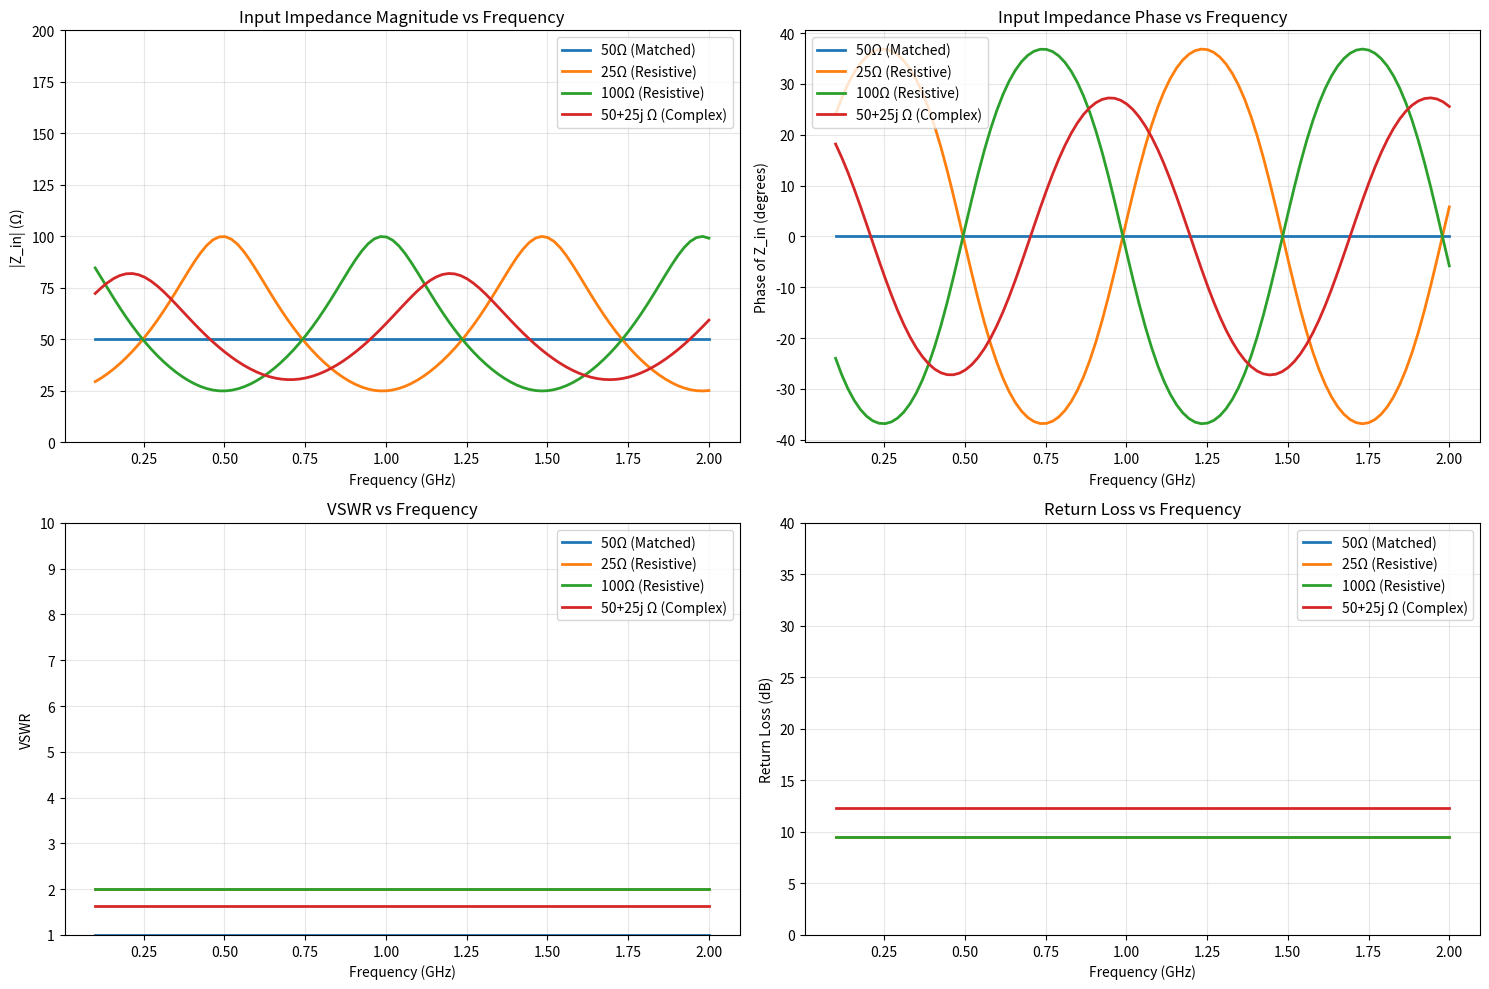
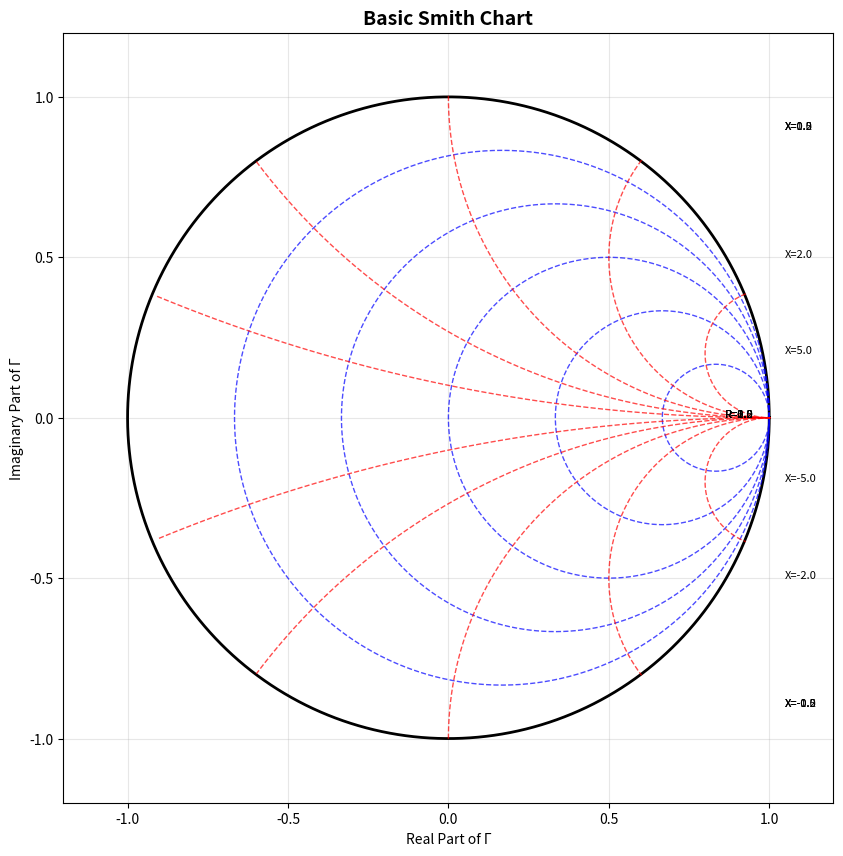

Write the Python code that produced these figures, in order.
#!/usr/bin/env python3
"""
Educational Transmission Line Application
=========================================

This application demonstrates key transmission line concepts including:
- Characteristic impedance calculation
- Reflection coefficient and return loss
- VSWR (Voltage Standing Wave Ratio)
- Input impedance transformation
- Power calculations
- Basic Smith chart operations

Author: Educational Tool
"""

import numpy as np
import matplotlib.pyplot as plt
from dataclasses import dataclass
from typing import Tuple, Optional
import cmath

@dataclass
class TransmissionLine:
    """Represents a transmission line with its parameters."""
    Z0: float  # Characteristic impedance (Ohms)
    length: float  # Physical length (meters)
    frequency: float  # Operating frequency (Hz)
    velocity_factor: float = 0.66  # Velocity factor (typical for coax)
    loss_db_per_100m: float = 0.0  # Loss in dB per 100m
    
    @property
    def wavelength(self) -> float:
        """Calculate wavelength in the transmission line."""
        c = 299792458  # Speed of light in m/s
        return (c * self.velocity_factor) / self.frequency
    
    @property
    def electrical_length_degrees(self) -> float:
        """Calculate electrical length in degrees."""
        return (self.length / self.wavelength) * 360
    
    @property
    def electrical_length_radians(self) -> float:
        """Calculate electrical length in radians."""
        return (self.length / self.wavelength) * 2 * np.pi
    
    @property
    def attenuation_constant(self) -> float:
        """Calculate attenuation constant in Np/m."""
        # Convert dB/100m to Np/m
        return (self.loss_db_per_100m / 100) * (np.log(10) / 20)

class TransmissionLineCalculator:
    """Main calculator class for transmission line operations."""
    
    def __init__(self):
        self.history = []
    
    def reflection_coefficient(self, ZL: complex, Z0: float) -> complex:
        """
        Calculate reflection coefficient.
        
        Args:
            ZL: Load impedance (complex)
            Z0: Characteristic impedance (real)
            
        Returns:
            Complex reflection coefficient
        """
        return (ZL - Z0) / (ZL + Z0)
    
    def vswr(self, gamma: complex) -> float:
        """
        Calculate VSWR from reflection coefficient.
        
        Args:
            gamma: Reflection coefficient (complex)
            
        Returns:
            VSWR (real, >= 1)
        """
        gamma_mag = abs(gamma)
        if gamma_mag >= 1:
            return float('inf')
        return (1 + gamma_mag) / (1 - gamma_mag)
    
    def return_loss_db(self, gamma: complex) -> float:
        """
        Calculate return loss in dB.
        
        Args:
            gamma: Reflection coefficient (complex)
            
        Returns:
            Return loss in dB (positive value)
        """
        return -20 * np.log10(abs(gamma)) if abs(gamma) > 0 else float('inf')
    
    def input_impedance(self, ZL: complex, tline: TransmissionLine) -> complex:
        """
        Calculate input impedance of a transmission line.
        
        Args:
            ZL: Load impedance (complex)
            tline: Transmission line parameters
            
        Returns:
            Input impedance (complex)
        """
        beta = tline.electrical_length_radians
        alpha = tline.attenuation_constant * tline.length
        gamma_complex = alpha + 1j * beta
        
        if abs(ZL) == float('inf'):  # Open circuit
            return -1j * tline.Z0 / np.tan(beta)
        elif ZL == 0:  # Short circuit
            return 1j * tline.Z0 * np.tan(beta)
        else:
            # General case with loss
            tanh_gamma = np.tanh(gamma_complex)
            return tline.Z0 * (ZL + tline.Z0 * tanh_gamma) / (tline.Z0 + ZL * tanh_gamma)
    
    def power_calculations(self, ZL: complex, Z0: float, V_forward: float) -> dict:
        """
        Calculate power-related parameters.
        
        Args:
            ZL: Load impedance (complex)
            Z0: Characteristic impedance
            V_forward: Forward voltage amplitude
            
        Returns:
            Dictionary with power calculations
        """
        gamma = self.reflection_coefficient(ZL, Z0)
        
        P_incident = (V_forward ** 2) / (2 * Z0)
        P_reflected = P_incident * (abs(gamma) ** 2)
        P_delivered = P_incident - P_reflected
        
        efficiency = (P_delivered / P_incident) * 100 if P_incident > 0 else 0
        
        return {
            'P_incident_W': P_incident,
            'P_reflected_W': P_reflected,
            'P_delivered_W': P_delivered,
            'efficiency_percent': efficiency,
            'reflection_coefficient': gamma
        }
    
    def quarter_wave_transformer(self, Z1: float, Z2: float) -> float:
        """
        Calculate characteristic impedance for quarter-wave matching transformer.
        
        Args:
            Z1: Source impedance
            Z2: Load impedance
            
        Returns:
            Required characteristic impedance for matching
        """
        return np.sqrt(Z1 * Z2)
    
    def frequency_response(self, ZL: complex, tline: TransmissionLine, 
                          freq_range: Tuple[float, float], num_points: int = 100) -> dict:
        """
        Calculate frequency response of input impedance.
        
        Args:
            ZL: Load impedance
            tline: Transmission line (frequency will be varied)
            freq_range: (start_freq, end_freq) in Hz
            num_points: Number of frequency points
            
        Returns:
            Dictionary with frequency arrays and impedance data
        """
        frequencies = np.linspace(freq_range[0], freq_range[1], num_points)
        Z_in = []
        vswr_list = []
        
        for freq in frequencies:
            tline_temp = TransmissionLine(
                Z0=tline.Z0,
                length=tline.length,
                frequency=freq,
                velocity_factor=tline.velocity_factor,
                loss_db_per_100m=tline.loss_db_per_100m
            )
            
            z_in = self.input_impedance(ZL, tline_temp)
            gamma = self.reflection_coefficient(z_in, tline.Z0)
            vswr_val = self.vswr(gamma)
            
            Z_in.append(z_in)
            vswr_list.append(vswr_val)
        
        return {
            'frequencies': frequencies,
            'Z_in': np.array(Z_in),
            'vswr': np.array(vswr_list)
        }

def create_smith_chart_basic():
    """Create a basic Smith chart for educational purposes."""
    fig, ax = plt.subplots(1, 1, figsize=(10, 10))
    
    # Draw unit circle
    theta = np.linspace(0, 2*np.pi, 1000)
    ax.plot(np.cos(theta), np.sin(theta), 'k-', linewidth=2, label='Unit Circle')
    
    # Draw constant resistance circles
    r_values = [0.2, 0.5, 1.0, 2.0, 5.0]
    for r in r_values:
        center = r / (1 + r)
        radius = 1 / (1 + r)
        circle_theta = np.linspace(0, 2*np.pi, 1000)
        x = center + radius * np.cos(circle_theta)
        y = radius * np.sin(circle_theta)
        ax.plot(x, y, 'b--', alpha=0.7, linewidth=1)
        ax.text(center + radius - 0.05, 0, f'R={r}', fontsize=8, ha='right')
    
    # Draw constant reactance circles
    x_values = [0.2, 0.5, 1.0, 2.0, 5.0]
    for x in x_values:
        center_x = 1
        center_y = 1/x
        radius = 1/x
        
        # Create a full circle and then filter points inside unit circle
        circle_theta = np.linspace(0, 2*np.pi, 1000)
        x_coords = center_x + radius * np.cos(circle_theta)
        y_coords = center_y + radius * np.sin(circle_theta)
        
        # For positive reactance (upper half)
        # Only plot points inside unit circle and in upper half
        mask_pos = (x_coords**2 + y_coords**2 <= 1.01) & (y_coords >= -0.01)
        if np.any(mask_pos):
            ax.plot(x_coords[mask_pos], y_coords[mask_pos], 'r--', alpha=0.7, linewidth=1)
            # Label for positive reactance
            label_y = min(1/x, 0.9)
            ax.text(1.05, label_y, f'X={x}', fontsize=8, ha='left')
        
        # For negative reactance (lower half)
        # Reflect the circle center to negative y
        y_coords_neg = -center_y + radius * np.sin(circle_theta)
        mask_neg = (x_coords**2 + y_coords_neg**2 <= 1.01) & (y_coords_neg <= 0.01)
        if np.any(mask_neg):
            ax.plot(x_coords[mask_neg], y_coords_neg[mask_neg], 'r--', alpha=0.7, linewidth=1)
            # Label for negative reactance
            label_y_neg = max(-1/x, -0.9)
            ax.text(1.05, label_y_neg, f'X={-x}', fontsize=8, ha='left')
    
    ax.set_xlim(-1.2, 1.2)
    ax.set_ylim(-1.2, 1.2)
    ax.set_aspect('equal')
    ax.grid(True, alpha=0.3)
    ax.set_title('Basic Smith Chart', fontsize=14, fontweight='bold')
    ax.set_xlabel('Real Part of Γ')
    ax.set_ylabel('Imaginary Part of Γ')
    
    return fig, ax

def educational_examples():
    """Run several educational examples."""
    calc = TransmissionLineCalculator()
    
    print("=" * 60)
    print("TRANSMISSION LINE EDUCATIONAL EXAMPLES")
    print("=" * 60)
    
    # Example 1: Basic calculations
    print("\n1. BASIC TRANSMISSION LINE CALCULATIONS")
    print("-" * 40)
    
    # Create a 50-ohm coaxial cable
    coax = TransmissionLine(
        Z0=50.0,  # 50-ohm coax
        length=0.25,  # 25 cm
        frequency=1e9,  # 1 GHz
        velocity_factor=0.66,
        loss_db_per_100m=2.0
    )
    
    print(f"Transmission Line Parameters:")
    print(f"  Characteristic Impedance: {coax.Z0} Ω")
    print(f"  Physical Length: {coax.length} m")
    print(f"  Frequency: {coax.frequency/1e9:.1f} GHz")
    print(f"  Wavelength in line: {coax.wavelength:.3f} m")
    print(f"  Electrical Length: {coax.electrical_length_degrees:.1f}°")
    
    # Different load impedances
    loads = [
        ("Matched Load", 50 + 0j),
        ("Short Circuit", 0 + 0j),
        ("Open Circuit", complex('inf')),
        ("Resistive Mismatch", 75 + 0j),
        ("Complex Load", 50 + 25j)
    ]
    
    print(f"\nLoad Analysis:")
    for name, ZL in loads:
        if abs(ZL) == float('inf'):
            ZL_display = "∞"
            gamma = calc.reflection_coefficient(1e10, coax.Z0)  # Approximate open
        else:
            ZL_display = f"{ZL.real:.1f} + {ZL.imag:.1f}j Ω"
            gamma = calc.reflection_coefficient(ZL, coax.Z0)
        
        vswr_val = calc.vswr(gamma)
        rl_db = calc.return_loss_db(gamma)
        
        print(f"\n  {name}: {ZL_display}")
        print(f"    Γ = {gamma.real:.3f} + {gamma.imag:.3f}j")
        print(f"    |Γ| = {abs(gamma):.3f}")
        print(f"    VSWR = {vswr_val:.2f}")
        print(f"    Return Loss = {rl_db:.1f} dB")
    
    # Example 2: Input impedance transformation
    print("\n\n2. INPUT IMPEDANCE TRANSFORMATION")
    print("-" * 40)
    
    ZL = 75 + 0j  # 75-ohm resistive load
    Z_in = calc.input_impedance(ZL, coax)
    
    print(f"Load Impedance: {ZL.real:.1f} + {ZL.imag:.1f}j Ω")
    print(f"Input Impedance: {Z_in.real:.1f} + {Z_in.imag:.1f}j Ω")
    
    # Show how input impedance varies with electrical length
    lengths_deg = np.linspace(0, 180, 19)
    print(f"\nInput Impedance vs Electrical Length:")
    print(f"{'Length (°)':<12} {'Z_in (Ω)':<20} {'|Z_in| (Ω)':<12}")
    
    for length_deg in lengths_deg:
        temp_line = TransmissionLine(
            Z0=coax.Z0,
            length=coax.length * (length_deg / coax.electrical_length_degrees),
            frequency=coax.frequency,
            velocity_factor=coax.velocity_factor
        )
        Z_temp = calc.input_impedance(ZL, temp_line)
        print(f"{length_deg:8.0f}     {Z_temp.real:6.1f} + {Z_temp.imag:6.1f}j     {abs(Z_temp):8.1f}")
    
    # Example 3: Quarter-wave transformer
    print("\n\n3. QUARTER-WAVE MATCHING TRANSFORMER")
    print("-" * 40)
    
    Z_source = 50.0  # Source impedance
    Z_load = 200.0   # Load to be matched
    Z_transformer = calc.quarter_wave_transformer(Z_source, Z_load)
    
    print(f"Source Impedance: {Z_source:.0f} Ω")
    print(f"Load Impedance: {Z_load:.0f} Ω")
    print(f"Required Transformer Z0: {Z_transformer:.1f} Ω")
    
    # Verify the matching
    quarter_wave = TransmissionLine(
        Z0=Z_transformer,
        length=0.25 * (299792458 * 0.66) / 1e9,  # Quarter wavelength at 1 GHz
        frequency=1e9,
        velocity_factor=0.66
    )
    
    Z_in_matched = calc.input_impedance(Z_load, quarter_wave)
    print(f"Input impedance with transformer: {Z_in_matched.real:.1f} + {Z_in_matched.imag:.1f}j Ω")
    
    # Example 4: Power calculations
    print("\n\n4. POWER ANALYSIS")
    print("-" * 40)
    
    V_forward = 10.0  # 10V forward voltage
    ZL = 25 + 0j      # 25-ohm load
    
    power_results = calc.power_calculations(ZL, coax.Z0, V_forward)
    
    print(f"Forward Voltage: {V_forward:.1f} V")
    print(f"Load Impedance: {ZL.real:.0f} Ω")
    print(f"Characteristic Impedance: {coax.Z0:.0f} Ω")
    print(f"\nPower Analysis:")
    print(f"  Incident Power: {power_results['P_incident_W']:.3f} W")
    print(f"  Reflected Power: {power_results['P_reflected_W']:.3f} W")
    print(f"  Delivered Power: {power_results['P_delivered_W']:.3f} W")
    print(f"  Efficiency: {power_results['efficiency_percent']:.1f}%")

def plot_frequency_response():
    """Create frequency response plots."""
    calc = TransmissionLineCalculator()
    
    # Create transmission line
    tline = TransmissionLine(
        Z0=50.0,
        length=0.1,  # 10 cm
        frequency=1e9,  # Will be varied
        velocity_factor=0.66
    )
    
    # Different loads to compare
    loads = [
        ("50Ω (Matched)", 50 + 0j),
        ("25Ω (Resistive)", 25 + 0j),
        ("100Ω (Resistive)", 100 + 0j),
        ("50+25j Ω (Complex)", 50 + 25j)
    ]
    
    freq_range = (100e6, 2e9)  # 100 MHz to 2 GHz
    
    plt.figure(figsize=(15, 10))
    
    # Plot input impedance magnitude
    plt.subplot(2, 2, 1)
    for name, ZL in loads:
        response = calc.frequency_response(ZL, tline, freq_range)
        plt.plot(response['frequencies']/1e9, np.abs(response['Z_in']), 
                label=name, linewidth=2)
    plt.xlabel('Frequency (GHz)')
    plt.ylabel('|Z_in| (Ω)')
    plt.title('Input Impedance Magnitude vs Frequency')
    plt.grid(True, alpha=0.3)
    plt.legend()
    plt.ylim(0, 200)
    
    # Plot input impedance phase
    plt.subplot(2, 2, 2)
    for name, ZL in loads:
        response = calc.frequency_response(ZL, tline, freq_range)
        plt.plot(response['frequencies']/1e9, np.angle(response['Z_in'], deg=True), 
                label=name, linewidth=2)
    plt.xlabel('Frequency (GHz)')
    plt.ylabel('Phase of Z_in (degrees)')
    plt.title('Input Impedance Phase vs Frequency')
    plt.grid(True, alpha=0.3)
    plt.legend()
    
    # Plot VSWR
    plt.subplot(2, 2, 3)
    for name, ZL in loads:
        response = calc.frequency_response(ZL, tline, freq_range)
        plt.plot(response['frequencies']/1e9, response['vswr'], 
                label=name, linewidth=2)
    plt.xlabel('Frequency (GHz)')
    plt.ylabel('VSWR')
    plt.title('VSWR vs Frequency')
    plt.grid(True, alpha=0.3)
    plt.legend()
    plt.ylim(1, 10)
    
    # Plot return loss
    plt.subplot(2, 2, 4)
    for name, ZL in loads:
        response = calc.frequency_response(ZL, tline, freq_range)
        gamma_vals = [calc.reflection_coefficient(z, tline.Z0) for z in response['Z_in']]
        rl_vals = [calc.return_loss_db(g) for g in gamma_vals]
        plt.plot(response['frequencies']/1e9, rl_vals, 
                label=name, linewidth=2)
    plt.xlabel('Frequency (GHz)')
    plt.ylabel('Return Loss (dB)')
    plt.title('Return Loss vs Frequency')
    plt.grid(True, alpha=0.3)
    plt.legend()
    plt.ylim(0, 40)
    
    plt.tight_layout()
    plt.show()

if __name__ == "__main__":
    # Run educational examples
    educational_examples()
    
    # Create plots
    print(f"\n\n5. GENERATING PLOTS...")
    print("-" * 40)
    print("Creating frequency response plots...")
    plot_frequency_response()
    
    print("Creating Smith chart...")
    fig, ax = create_smith_chart_basic()
    plt.show()
    
    print(f"\n" + "=" * 60)
    print("EDUCATIONAL EXERCISES FOR STUDENTS")
    print("=" * 60)
    print("\nTry these exercises to deepen your understanding:")
    print("1. Modify the load impedance and observe VSWR changes")
    print("2. Change the transmission line length and see input impedance variation")
    print("3. Calculate the required length for impedance matching")
    print("4. Explore the effect of transmission line losses")
    print("5. Design a quarter-wave transformer for different impedance ratios")
    print("\nThis application demonstrates fundamental transmission line concepts.")
    print("Experiment with different parameters to build intuition!")